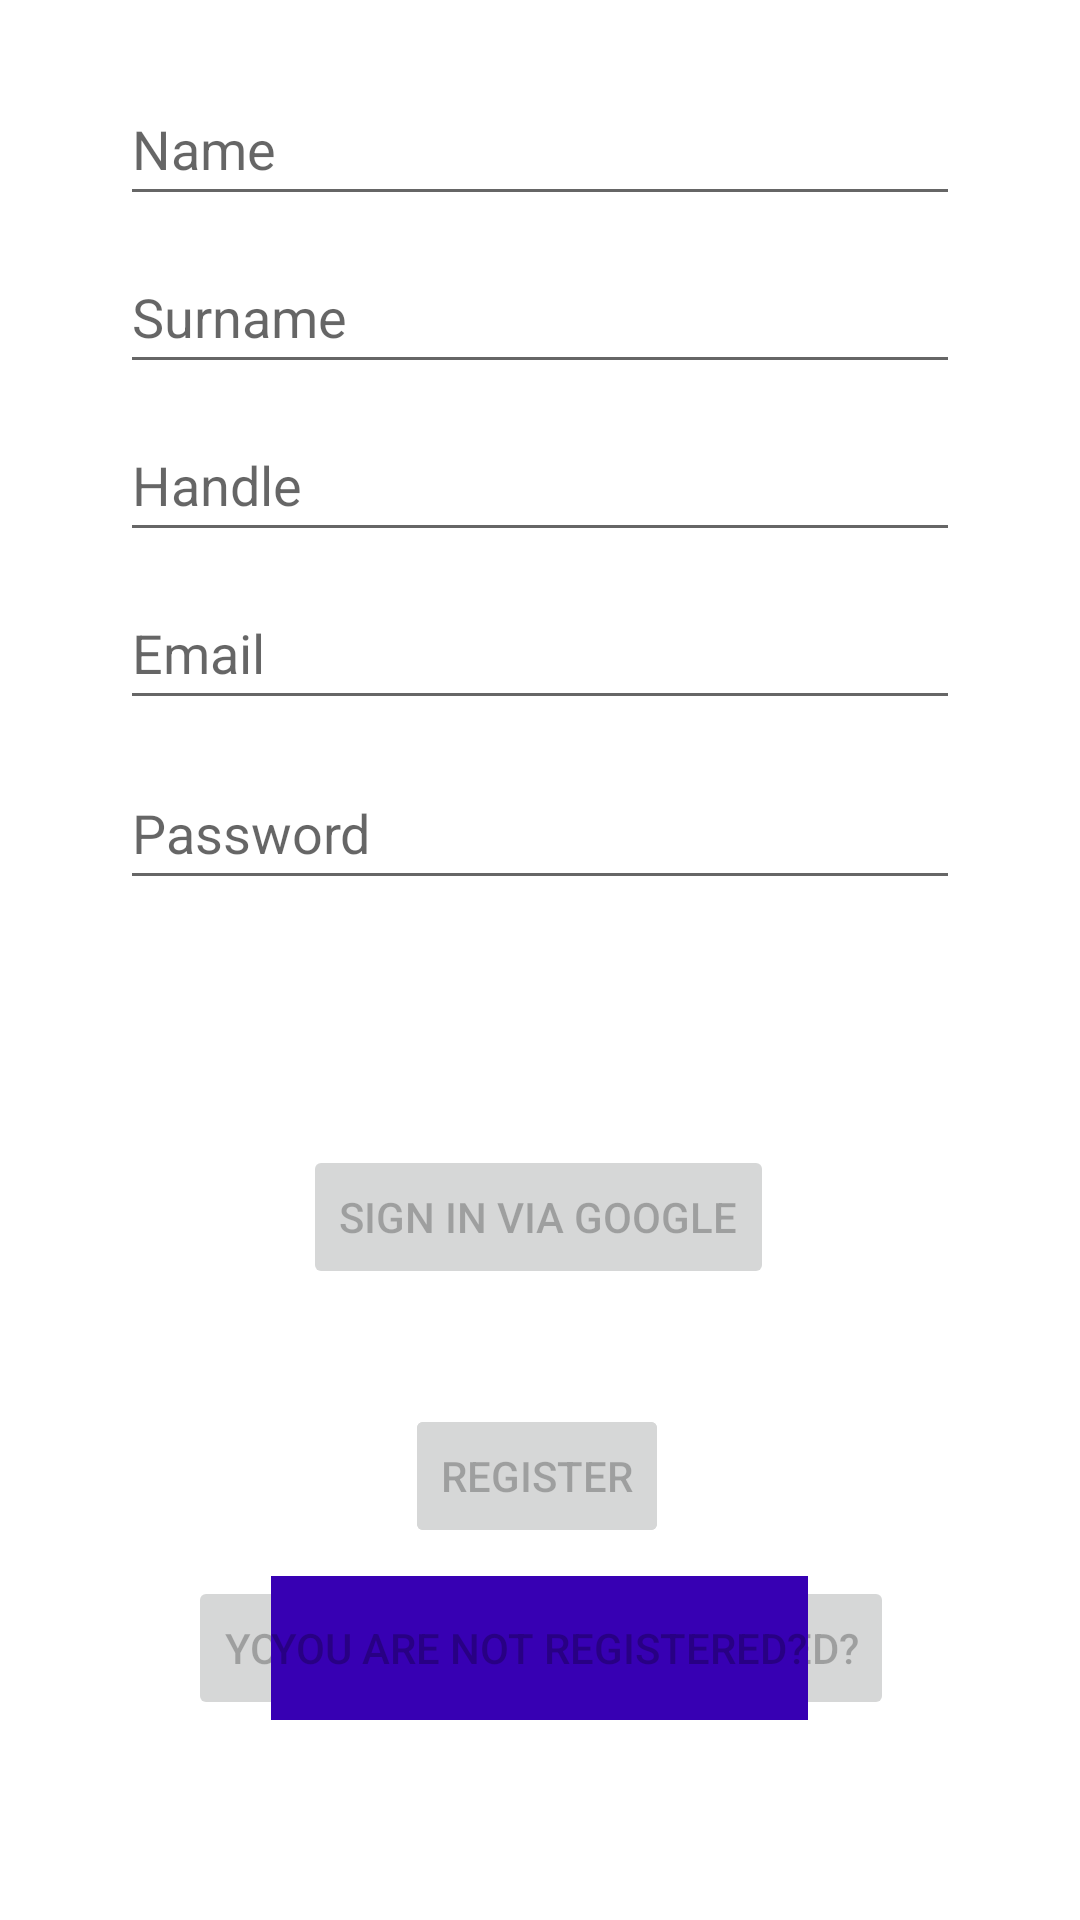

Reconstruct the res/layout file that produces this screen, plus the resources it refers to.
<!-- AndroidManifest.xml: application theme Theme.GoodTrip -->
<!-- res/layout/fragment_login.xml -->
<?xml version="1.0" encoding="utf-8"?>
<androidx.constraintlayout.widget.ConstraintLayout xmlns:android="http://schemas.android.com/apk/res/android"
  xmlns:app="http://schemas.android.com/apk/res-auto"
  xmlns:tools="http://schemas.android.com/tools"
  android:id="@+id/container_login"
  android:layout_width="match_parent"
  android:layout_height="match_parent"
  android:paddingLeft="@dimen/fragment_horizontal_margin"
  android:paddingTop="@dimen/fragment_vertical_margin"
  android:paddingRight="@dimen/fragment_horizontal_margin"
  android:paddingBottom="@dimen/fragment_vertical_margin"
  tools:context=".ui.login.LoginFragment">


  <EditText
    android:id="@+id/name"
    android:layout_width="0dp"
    android:layout_height="48dp"
    android:layout_marginStart="24dp"
    android:layout_marginTop="8dp"
    android:layout_marginEnd="24dp"
    android:autofillHints=""
    android:hint="@string/name"
    android:imeActionLabel="@string/action_sign_in_short"
    android:imeOptions="actionDone"
    android:inputType="textPersonName"
    app:layout_constraintEnd_toEndOf="parent"
    app:layout_constraintHorizontal_bias="0.0"
    app:layout_constraintStart_toStartOf="parent"
    app:layout_constraintTop_toBottomOf="@+id/password"
    app:layout_constraintTop_toTopOf="parent" />

  <EditText
    android:id="@+id/handle"
    android:layout_width="0dp"
    android:layout_height="48dp"
    android:layout_marginStart="24dp"
    android:layout_marginTop="8dp"
    android:layout_marginEnd="24dp"
    android:autofillHints=""
    android:hint="@string/handle"
    android:imeActionLabel="@string/action_sign_in_short"
    android:imeOptions="actionDone"
    android:inputType="textPersonName"
    app:layout_constraintEnd_toEndOf="parent"
    app:layout_constraintHorizontal_bias="0.0"
    app:layout_constraintStart_toStartOf="parent"
    app:layout_constraintTop_toBottomOf="@+id/surname" />

  <EditText
    android:id="@+id/surname"
    android:layout_width="0dp"
    android:layout_height="48dp"
    android:layout_marginStart="24dp"
    android:layout_marginTop="8dp"
    android:layout_marginEnd="24dp"
    android:autofillHints=""
    android:hint="@string/surname"
    android:imeActionLabel="@string/action_sign_in_short"
    android:imeOptions="actionDone"
    android:inputType="textPersonName"
    app:layout_constraintEnd_toEndOf="parent"
    app:layout_constraintHorizontal_bias="0.0"
    app:layout_constraintStart_toStartOf="parent"
    app:layout_constraintTop_toBottomOf="@+id/name" />

  <EditText
    android:id="@+id/username"
    android:layout_width="0dp"
    android:layout_height="48dp"
    android:layout_marginStart="24dp"
    android:layout_marginTop="176dp"
    android:layout_marginEnd="24dp"
    android:autofillHints=""
    android:hint="@string/prompt_email"
    android:inputType="textEmailAddress"
    android:selectAllOnFocus="true"
    app:layout_constraintEnd_toEndOf="parent"
    app:layout_constraintHorizontal_bias="0.0"
    app:layout_constraintStart_toStartOf="parent"
    app:layout_constraintTop_toTopOf="parent" />

  <EditText
    android:id="@+id/password"
    android:layout_width="0dp"
    android:layout_height="48dp"
    android:layout_marginStart="24dp"
    android:layout_marginTop="12dp"
    android:layout_marginEnd="24dp"
    android:autofillHints=""
    android:hint="@string/prompt_password"
    android:imeActionLabel="@string/action_sign_in_short"
    android:imeOptions="actionDone"
    android:inputType="textPassword"
    android:selectAllOnFocus="true"
    app:layout_constraintEnd_toEndOf="parent"
    app:layout_constraintHorizontal_bias="0.0"
    app:layout_constraintStart_toStartOf="parent"
    app:layout_constraintTop_toBottomOf="@+id/username" />

  <Button
    android:id="@+id/google_sign_in_button"
    android:layout_width="wrap_content"
    android:layout_height="wrap_content"
    android:layout_gravity="start"
    android:layout_marginStart="48dp"
    android:layout_marginTop="16dp"
    android:layout_marginEnd="48dp"
    android:layout_marginBottom="64dp"
    android:enabled="false"
    android:text="@string/sign_in_via_google"
    app:layout_constraintBottom_toBottomOf="parent"
    app:layout_constraintEnd_toEndOf="parent"
    app:layout_constraintHorizontal_bias="0.494"
    app:layout_constraintStart_toStartOf="parent"
    app:layout_constraintTop_toBottomOf="@+id/password"
    app:layout_constraintVertical_bias="0.335" />

  <Button
    android:id="@+id/login"
    android:layout_width="wrap_content"
    android:layout_height="wrap_content"
    android:layout_gravity="start"
    android:layout_marginStart="48dp"
    android:layout_marginTop="16dp"
    android:layout_marginEnd="48dp"
    android:layout_marginBottom="64dp"
    android:enabled="false"
    android:text="@string/login"
    app:layout_constraintBottom_toBottomOf="parent"
    app:layout_constraintEnd_toEndOf="parent"
    app:layout_constraintHorizontal_bias="0.494"
    app:layout_constraintStart_toStartOf="parent"
    app:layout_constraintTop_toBottomOf="@+id/google_sign_in_button"
    app:layout_constraintVertical_bias="0.335" />

  <Button
    android:id="@+id/register"
    android:layout_width="wrap_content"
    android:layout_height="wrap_content"
    android:layout_gravity="start"
    android:layout_marginStart="48dp"
    android:layout_marginTop="16dp"
    android:layout_marginEnd="48dp"
    android:layout_marginBottom="64dp"
    android:enabled="false"
    android:text="@string/register"
    app:layout_constraintBottom_toBottomOf="parent"
    app:layout_constraintEnd_toEndOf="parent"
    app:layout_constraintHorizontal_bias="0.494"
    app:layout_constraintStart_toStartOf="parent"
    app:layout_constraintTop_toBottomOf="@+id/google_sign_in_button"
    app:layout_constraintVertical_bias="0.335" />

  <ProgressBar
    android:id="@+id/loading"
    android:layout_width="wrap_content"
    android:layout_height="wrap_content"
    android:layout_gravity="center"
    android:layout_marginStart="32dp"
    android:layout_marginTop="64dp"
    android:layout_marginEnd="32dp"
    android:layout_marginBottom="64dp"
    android:visibility="gone"
    app:layout_constraintBottom_toBottomOf="parent"
    app:layout_constraintEnd_toEndOf="@+id/password"
    app:layout_constraintHorizontal_bias="0.498"
    app:layout_constraintStart_toStartOf="@+id/password"
    app:layout_constraintTop_toTopOf="parent"
    app:layout_constraintVertical_bias="0.374" />

  <Button
    android:id="@+id/go_to_login"
    android:layout_width="wrap_content"
    android:layout_height="wrap_content"
    android:layout_gravity="start"
    android:layout_marginStart="48dp"
    android:layout_marginTop="16dp"
    android:layout_marginEnd="48dp"
    android:layout_marginBottom="64dp"
    android:enabled="false"
    android:text="@string/you_are_already_registered"
    app:layout_constraintBottom_toBottomOf="parent"
    app:layout_constraintEnd_toEndOf="parent"
    app:layout_constraintHorizontal_bias="0.494"
    app:layout_constraintStart_toStartOf="parent"
    app:layout_constraintTop_toBottomOf="@+id/register"
    app:layout_constraintVertical_bias="0.335" />

  <Button
    android:id="@+id/go_to_sign_up"
    android:layout_width="wrap_content"
    android:layout_height="wrap_content"
    android:layout_gravity="start"
    android:layout_marginStart="48dp"
    android:layout_marginTop="16dp"
    android:layout_marginEnd="48dp"
    android:layout_marginBottom="64dp"
    android:background="@color/purple_700"
    android:enabled="false"
    android:text="@string/you_are_not_registered"
    app:layout_constraintBottom_toBottomOf="parent"
    app:layout_constraintEnd_toEndOf="parent"
    app:layout_constraintHorizontal_bias="0.494"
    app:layout_constraintStart_toStartOf="parent"
    app:layout_constraintTop_toBottomOf="@+id/register"
    app:layout_constraintVertical_bias="0.335" />

</androidx.constraintlayout.widget.ConstraintLayout>
<!-- resources referenced by this layout -->
<resources>
  <color name="purple_700">#FF3700B3</color>
  <dimen name="fragment_horizontal_margin">16dp</dimen>
  <dimen name="fragment_vertical_margin">16dp</dimen>
  <string name="action_sign_in_short">Sign in</string>
  <string name="handle">Handle</string>
  <string name="login">login</string>
  <string name="name">Name</string>
  <string name="prompt_email">Email</string>
  <string name="prompt_password">Password</string>
  <string name="register">Register</string>
  <string name="sign_in_via_google">Sign in via Google</string>
  <string name="surname">Surname</string>
  <string name="you_are_already_registered">You are Already Registered?</string>
  <string name="you_are_not_registered">You are not registered?</string>
  <style name="Theme.GoodTrip" parent="Theme.MaterialComponents.DayNight.NoActionBar">
      
      <item name="colorPrimary">@color/light_orange</item>
      <item name="colorPrimaryVariant">@color/light_orange</item>
      <item name="colorOnPrimary">@color/white</item>
      
      <item name="colorSecondary">@color/teal_200</item>
      <item name="colorSecondaryVariant">@color/teal_700</item>
      <item name="colorOnSecondary">@color/black</item>
      
      <item name="android:statusBarColor">?attr/colorPrimaryVariant</item>
      
    </style>
  <color name="light_orange">#FFFF9800</color>
  <color name="white">#FFFFFFFF</color>
  <color name="teal_200">#FF03DAC5</color>
  <color name="teal_700">#FF018786</color>
  <color name="black">#FF000000</color>
</resources>
